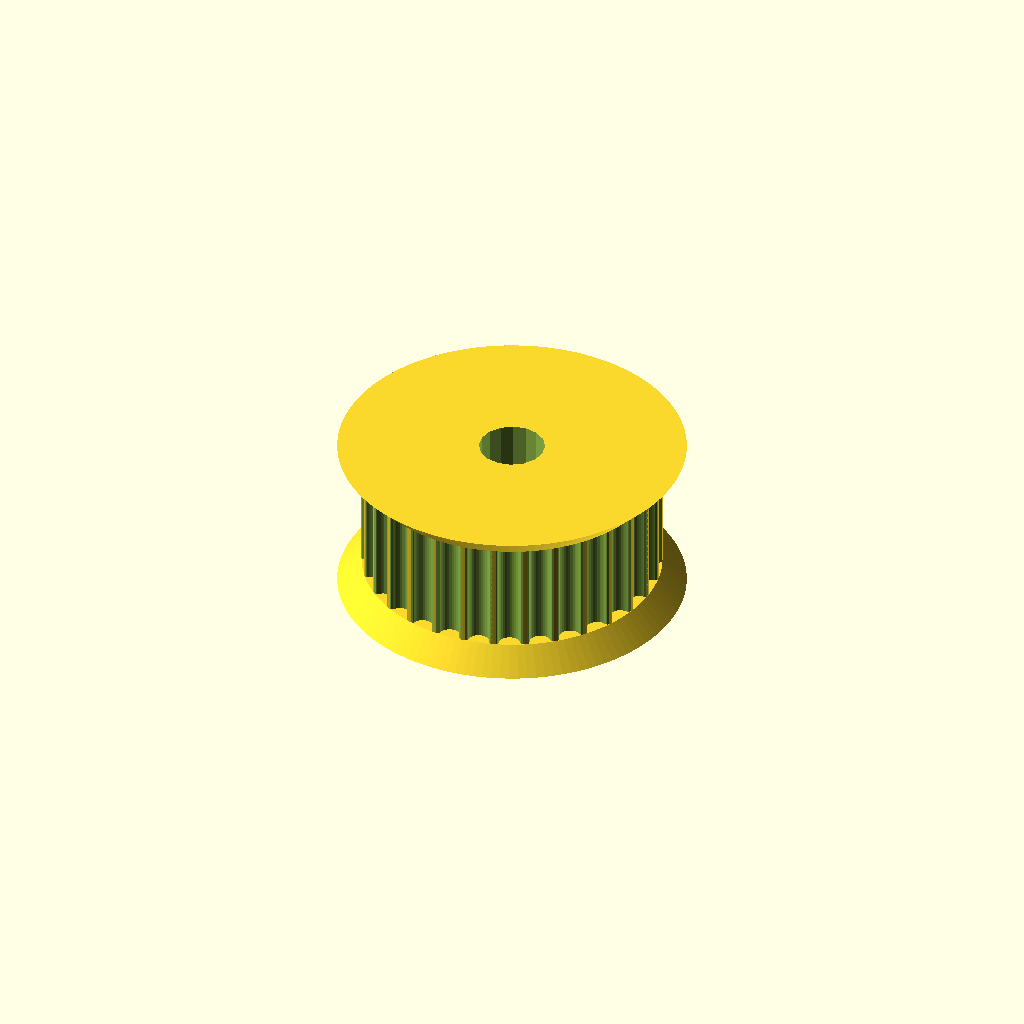
Cell 1 — every parameter at its default value.
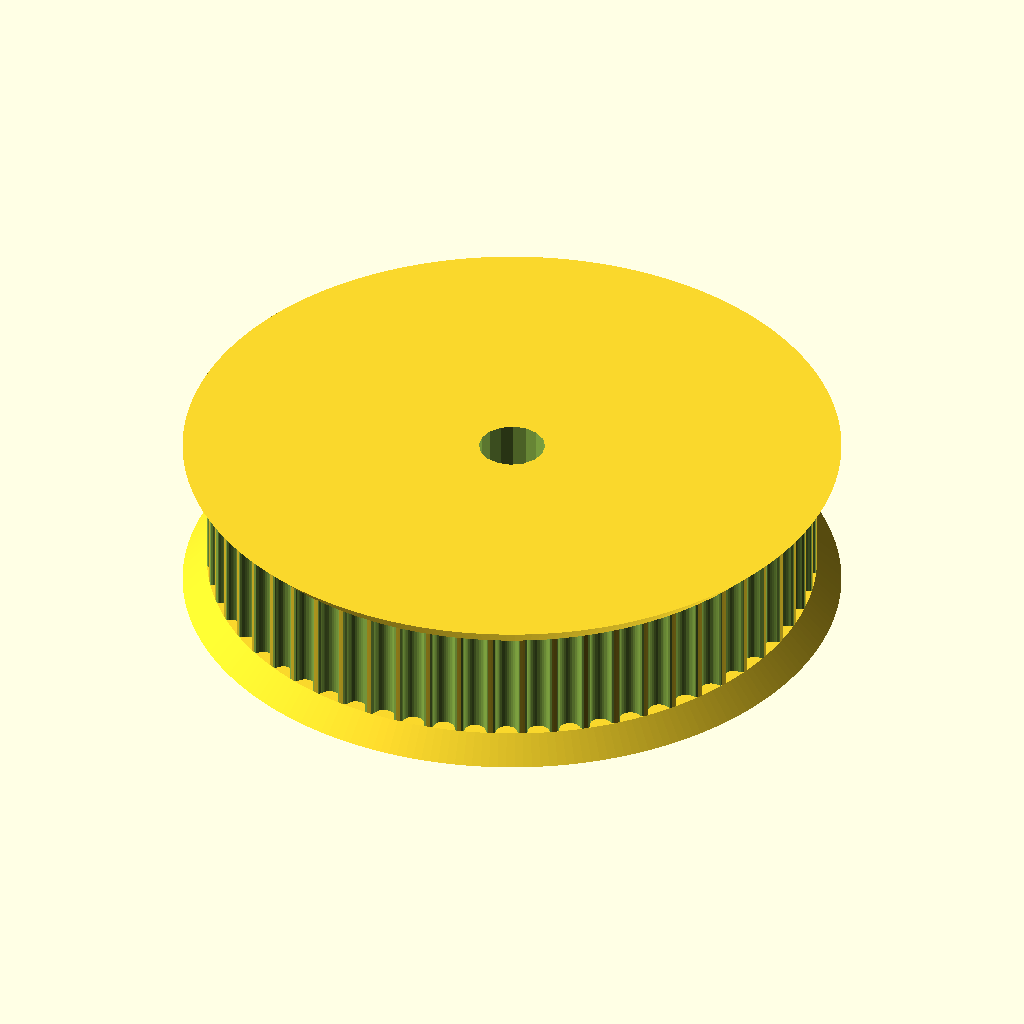
Cell 2: the same model with teeth = 60.
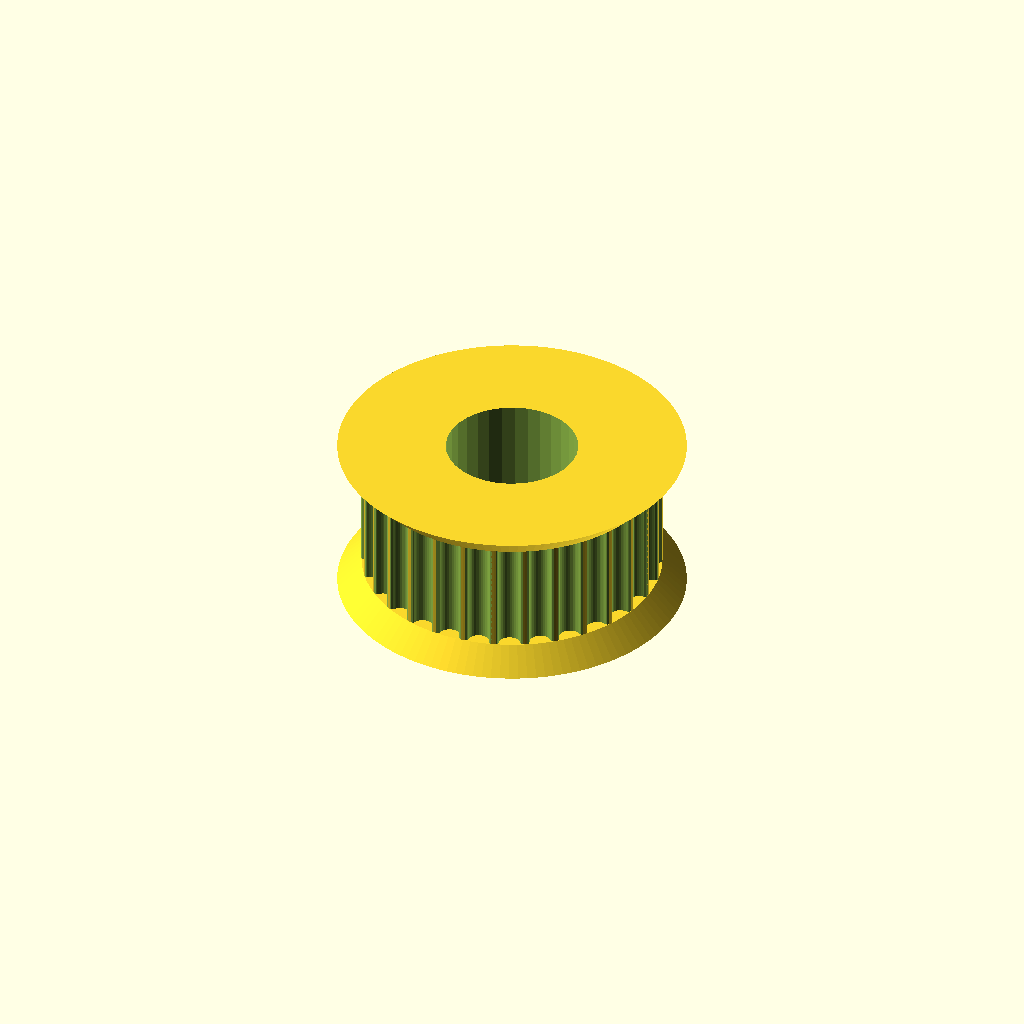
Cell 3: motor_shaft = 8.2 (everything else at default).
One fixed orthographic camera (rotation 55°, 0°, 25°; colour scheme Cornfield) for every cell.
OpenSCAD source file 3D_parts/Pulley_small.scad:
// Parametric Pulley with multiple belt profiles
// by droftarts January 2012

// Based on pulleys by:
// http://www.thingiverse.com/thing:11256 by me!
// https://github.com/prusajr/PrusaMendel by Josef Prusa
// http://www.thingiverse.com/thing:3104 by GilesBathgate
// http://www.thingiverse.com/thing:2079 by nophead

// dxf tooth data from http://oem.cadregister.com/asp/PPOW_Entry.asp?company=915217&elementID=07807803/METRIC/URETH/WV0025/F
// pulley diameter checked and modelled from data at http://www.sdp-si.com/D265/HTML/D265T016.html

/**
 * @name Pulley
 * @category Printed
 * @using 1 x m3 nut, normal or nyloc
 * @using 1 x m3x10 set screw or 1 x m3x8 grub screw
 */


// tuneable constants

teeth = 30;			// Number of teeth, standard Mendel T5 belt = 8, gives Outside Diameter of 11.88mm
profile = 12;		// 1=MXL 2=40DP 3=XL 4=H 5=T2.5 6=T5 7=T10 8=AT5 9=HTD_3mm 10=HTD_5mm 11=HTD_8mm 12=GT2_2mm 13=GT2_3mm 14=GT2_5mm

motor_shaft = 4.1;	// NEMA17 motor shaft exact diameter = 5
m3_dia = 3.2;		// 3mm hole diameter
m3_nut_hex = 1;		// 1 for hex, 0 for square nut
m3_nut_flats = 5.7;	// normal M3 hex nut exact width = 5.5
m3_nut_depth = 2.7;	// normal M3 hex nut exact depth = 2.4, nyloc = 4

retainer = 1;		// Belt retainer above teeth, 0 = No, 1 = Yes
retainer_ht = 1.5;	// height of retainer flange over pulley, standard = 1.5
idler = 1;			// Belt retainer below teeth, 0 = No, 1 = Yes
idler_ht = 1.5;		// height of idler flange over pulley, standard = 1.5

pulley_t_ht = 7;	// length of toothed part of pulley, standard = 12
pulley_b_ht = 1.5;		// pulley base height, standard = 8. Set to same as idler_ht if you want an idler but no pulley.
pulley_b_dia = 20;	// pulley base diameter, standard = 20
no_of_nuts = 0;		// number of captive nuts required, standard = 1
nut_angle = 90;		// angle between nuts, standard = 90
nut_shaft_distance = 1.2;	// distance between inner face of nut and shaft, can be negative.


//	********************************
//	** Scaling tooth for good fit **
//	********************************
/*	To improve fit of belt to pulley, set the following constant. Decrease or increase by 0.1mm at a time. We are modelling the *BELT* tooth here, not the tooth on the pulley. Increasing the number will *decrease* the pulley tooth size. Increasing the tooth width will also scale proportionately the tooth depth, to maintain the shape of the tooth, and increase how far into the pulley the tooth is indented. Can be negative */

additional_tooth_width = 0.2; //mm

//	If you need more tooth depth than this provides, adjust the following constant. However, this will cause the shape of the tooth to change.

additional_tooth_depth = 0; //mm

// calculated constants

nut_elevation = pulley_b_ht/2;
m3_nut_points = 2*((m3_nut_flats/2)/cos(30)); // This is needed for the nut trap

// The following set the pulley diameter for a given number of teeth

MXL_pulley_dia = tooth_spacing (2.032,0.254);
40DP_pulley_dia = tooth_spacing (2.07264,0.1778);
XL_pulley_dia = tooth_spacing (5.08,0.254);
H_pulley_dia = tooth_spacing (9.525,0.381);
T2_5_pulley_dia = tooth_spaceing_curvefit (0.7467,0.796,1.026);
T5_pulley_dia = tooth_spaceing_curvefit (0.6523,1.591,1.064);
T10_pulley_dia = tooth_spacing (10,0.93);
AT5_pulley_dia = tooth_spaceing_curvefit (0.6523,1.591,1.064);
HTD_3mm_pulley_dia = tooth_spacing (3,0.381);
HTD_5mm_pulley_dia = tooth_spacing (5,0.5715);
HTD_8mm_pulley_dia = tooth_spacing (8,0.6858);
GT2_2mm_pulley_dia = tooth_spacing (2,0.254);
GT2_3mm_pulley_dia = tooth_spacing (3,0.381);
GT2_5mm_pulley_dia = tooth_spacing (5,0.5715);

// The following calls the pulley creation part, and passes the pulley diameter and tooth width to that module

if ( profile == 1 ) { pulley ( "MXL" , MXL_pulley_dia , 0.508 , 1.321 ); }
if ( profile == 2 ) { pulley ( "40 D.P." , 40DP_pulley_dia , 0.457 , 1.226 ); }
if ( profile == 3 ) { pulley ( "XL" , XL_pulley_dia , 1.27, 3.051 ); }
if ( profile == 4 ) { pulley ( "H" , H_pulley_dia ,1.905 , 5.359 ); }
if ( profile == 5 ) { pulley ( "T2.5" , T2_5_pulley_dia , 0.7 , 1.678 ); }
if ( profile == 6 ) { pulley ( "T5" , T5_pulley_dia , 1.19 , 3.264 ); }
if ( profile == 7 ) { pulley ( "T10" , T10_pulley_dia , 2.5 , 6.13 ); }
if ( profile == 8 ) { pulley ( "AT5" , AT5_pulley_dia , 1.19 , 4.268 ); }
if ( profile == 9 ) { pulley ( "HTD 3mm" , HTD_3mm_pulley_dia , 1.289 , 2.27 ); }
if ( profile == 10 ) { pulley ( "HTD 5mm" , HTD_5mm_pulley_dia , 2.199 , 3.781 ); }
if ( profile == 11 ) { pulley ( "HTD 8mm" , HTD_8mm_pulley_dia , 3.607 , 6.603 ); }
if ( profile == 12 ) { pulley ( "GT2 2mm" , GT2_2mm_pulley_dia , 0.764 , 1.494 ); }
if ( profile == 13 ) { pulley ( "GT2 3mm" , GT2_3mm_pulley_dia , 1.169 , 2.31 ); }
if ( profile == 14 ) { pulley ( "GT2 5mm" , GT2_5mm_pulley_dia , 1.969 , 3.952 ); }

// Functions

function tooth_spaceing_curvefit (b,c,d)
	= ((c * pow(teeth,d)) / (b + pow(teeth,d))) * teeth ;

function tooth_spacing(tooth_pitch,pitch_line_offset)
	= (2*((teeth*tooth_pitch)/(3.14159265*2)-pitch_line_offset)) ;

// Main Module

module pulley( belt_type , pulley_OD , tooth_depth , tooth_width )
	{
	echo (str("Belt type = ",belt_type,"; Number of teeth = ",teeth,"; Pulley Outside Diameter = ",pulley_OD,"mm "));
	tooth_distance_from_centre = sqrt( pow(pulley_OD/2,2) - pow((tooth_width+additional_tooth_width)/2,2));
	tooth_width_scale = (tooth_width + additional_tooth_width ) / tooth_width;
	tooth_depth_scale = ((tooth_depth + additional_tooth_depth ) / tooth_depth) ;


//	************************************************************************
//	*** uncomment the following line if pulley is wider than puller base ***
//	************************************************************************

//	translate ([0,0, pulley_b_ht + pulley_t_ht + retainer_ht ]) rotate ([0,180,0])

	difference()
	 {	 
		union()
		{
			//base
	
			if ( pulley_b_ht < 2 ) { echo ("CAN'T DRAW PULLEY BASE, HEIGHT LESS THAN 2!!!"); } else {
				rotate_extrude($fn=pulley_b_dia*2)
				{
						square([pulley_b_dia/2-1,pulley_b_ht]);
						square([pulley_b_dia/2,pulley_b_ht-1]);
						translate([pulley_b_dia/2-1,pulley_b_ht-1]) circle(1);
				}
			}
	
		difference()
			{
			//shaft - diameter is outside diameter of pulley
			
			translate([0,0,pulley_b_ht]) 
			rotate ([0,0,360/(teeth*4)]) 
			cylinder(r=pulley_OD/2,h=pulley_t_ht, $fn=teeth*4);
	
			//teeth - cut out of shaft
		
			for(i=[1:teeth]) 
			rotate([0,0,i*(360/teeth)])
			translate([0,-tooth_distance_from_centre,pulley_b_ht -1]) 
			scale ([ tooth_width_scale , tooth_depth_scale , 1 ]) 
			{
			if ( profile == 1 ) { MXL();}
			if ( profile == 2 ) { 40DP();}
			if ( profile == 3 ) { XL();}
			if ( profile == 4 ) { H();}
			if ( profile == 5 ) { T2_5();}
			if ( profile == 6 ) { T5();}
			if ( profile == 7 ) { T10();}
			if ( profile == 8 ) { AT5();}
			if ( profile == 9 ) { HTD_3mm();}
			if ( profile == 10 ) { HTD_5mm();}
			if ( profile == 11 ) { HTD_8mm();}
			if ( profile == 12 ) { GT2_2mm();}
			if ( profile == 13 ) { GT2_3mm();}
			if ( profile == 14 ) { GT2_5mm();}
			}

			}
			
		//belt retainer / idler
		if ( retainer > 0 ) {translate ([0,0, pulley_b_ht + pulley_t_ht ]) 
		rotate_extrude($fn=teeth*4)  
		polygon([[0,0],[pulley_OD/2,0],[pulley_OD/2 + retainer_ht , retainer_ht],[0 , retainer_ht],[0,0]]);}
		
		if ( idler > 0 ) {translate ([0,0, pulley_b_ht - idler_ht ]) 
		rotate_extrude($fn=teeth*4)  
		polygon([[0,0],[pulley_OD/2 + idler_ht,0],[pulley_OD/2 , idler_ht],[0 , idler_ht],[0,0]]);}
	
		}
	   
		//hole for motor shaft
		translate([0,0,-1])cylinder(r=motor_shaft/2,h=pulley_b_ht + pulley_t_ht + retainer_ht + 2,$fn=motor_shaft*4);
				
		//captive nut and grub screw holes
	
		if ( pulley_b_ht < m3_nut_flats ) { echo ("CAN'T DRAW CAPTIVE NUTS, HEIGHT LESS THAN NUT DIAMETER!!!"); } else {
		if ( (pulley_b_dia - motor_shaft)/2 < m3_nut_depth + 3 ) { echo ("CAN'T DRAW CAPTIVE NUTS, DIAMETER TOO SMALL FOR NUT DEPTH!!!"); } else {
	
			for(j=[1:no_of_nuts]) rotate([0,0,j*nut_angle])
			translate([0,0,nut_elevation])rotate([90,0,0])
	
			union()
			{
				//entrance
				translate([0,-pulley_b_ht/4-0.5,motor_shaft/2+m3_nut_depth/2+nut_shaft_distance]) cube([m3_nut_flats,pulley_b_ht/2+1,m3_nut_depth],center=true);
	
				//nut
				if ( m3_nut_hex > 0 )
					{
						// hex nut
						translate([0,0.25,motor_shaft/2+m3_nut_depth/2+nut_shaft_distance]) rotate([0,0,30]) cylinder(r=m3_nut_points/2,h=m3_nut_depth,center=true,$fn=6);
					} else {
						// square nut
						translate([0,0.25,motor_shaft/2+m3_nut_depth/2+nut_shaft_distance]) cube([m3_nut_flats,m3_nut_flats,m3_nut_depth],center=true);
					}
	
				//grub screw hole
				rotate([0,0,22.5])cylinder(r=m3_dia/2,h=pulley_b_dia/2+1,$fn=8);
			}
		}}
	 }
	   
	}


// Tooth profile modules

module MXL()
	{
	linear_extrude(height=pulley_t_ht+2) polygon([[-0.660421,-0.5],[-0.660421,0],[-0.621898,0.006033],[-0.587714,0.023037],[-0.560056,0.049424],[-0.541182,0.083609],[-0.417357,0.424392],[-0.398413,0.458752],[-0.370649,0.48514],[-0.336324,0.502074],[-0.297744,0.508035],[0.297744,0.508035],[0.336268,0.502074],[0.370452,0.48514],[0.39811,0.458752],[0.416983,0.424392],[0.540808,0.083609],[0.559752,0.049424],[0.587516,0.023037],[0.621841,0.006033],[0.660421,0],[0.660421,-0.5]]);
	}

module 40DP()
	{
	linear_extrude(height=pulley_t_ht+2) polygon([[-0.612775,-0.5],[-0.612775,0],[-0.574719,0.010187],[-0.546453,0.0381],[-0.355953,0.3683],[-0.327604,0.405408],[-0.291086,0.433388],[-0.248548,0.451049],[-0.202142,0.4572],[0.202494,0.4572],[0.248653,0.451049],[0.291042,0.433388],[0.327609,0.405408],[0.356306,0.3683],[0.546806,0.0381],[0.574499,0.010187],[0.612775,0],[0.612775,-0.5]]);
	}

module XL()
	{
	linear_extrude(height=pulley_t_ht+2) polygon([[-1.525411,-1],[-1.525411,0],[-1.41777,0.015495],[-1.320712,0.059664],[-1.239661,0.129034],[-1.180042,0.220133],[-0.793044,1.050219],[-0.733574,1.141021],[-0.652507,1.210425],[-0.555366,1.254759],[-0.447675,1.270353],[0.447675,1.270353],[0.555366,1.254759],[0.652507,1.210425],[0.733574,1.141021],[0.793044,1.050219],[1.180042,0.220133],[1.239711,0.129034],[1.320844,0.059664],[1.417919,0.015495],[1.525411,0],[1.525411,-1]]);
	}

module H()
	{
	linear_extrude(height=pulley_t_ht+2) polygon([[-2.6797,-1],[-2.6797,0],[-2.600907,0.006138],[-2.525342,0.024024],[-2.45412,0.052881],[-2.388351,0.091909],[-2.329145,0.140328],[-2.277614,0.197358],[-2.234875,0.262205],[-2.202032,0.334091],[-1.75224,1.57093],[-1.719538,1.642815],[-1.676883,1.707663],[-1.62542,1.764693],[-1.566256,1.813112],[-1.500512,1.85214],[-1.4293,1.880997],[-1.353742,1.898883],[-1.274949,1.905021],[1.275281,1.905021],[1.354056,1.898883],[1.429576,1.880997],[1.500731,1.85214],[1.566411,1.813112],[1.625508,1.764693],[1.676919,1.707663],[1.719531,1.642815],[1.752233,1.57093],[2.20273,0.334091],[2.235433,0.262205],[2.278045,0.197358],[2.329455,0.140328],[2.388553,0.091909],[2.454233,0.052881],[2.525384,0.024024],[2.600904,0.006138],[2.6797,0],[2.6797,-1]]);
	}

module T2_5()
	{
	linear_extrude(height=pulley_t_ht+2) polygon([[-0.839258,-0.5],[-0.839258,0],[-0.770246,0.021652],[-0.726369,0.079022],[-0.529167,0.620889],[-0.485025,0.67826],[-0.416278,0.699911],[0.416278,0.699911],[0.484849,0.67826],[0.528814,0.620889],[0.726369,0.079022],[0.770114,0.021652],[0.839258,0],[0.839258,-0.5]]);
	}

module T5()
	{
	linear_extrude(height=pulley_t_ht+2) polygon([[-1.632126,-0.5],[-1.632126,0],[-1.568549,0.004939],[-1.507539,0.019367],[-1.450023,0.042686],[-1.396912,0.074224],[-1.349125,0.113379],[-1.307581,0.159508],[-1.273186,0.211991],[-1.246868,0.270192],[-1.009802,0.920362],[-0.983414,0.978433],[-0.949018,1.030788],[-0.907524,1.076798],[-0.859829,1.115847],[-0.80682,1.147314],[-0.749402,1.170562],[-0.688471,1.184956],[-0.624921,1.189895],[0.624971,1.189895],[0.688622,1.184956],[0.749607,1.170562],[0.807043,1.147314],[0.860055,1.115847],[0.907754,1.076798],[0.949269,1.030788],[0.9837,0.978433],[1.010193,0.920362],[1.246907,0.270192],[1.273295,0.211991],[1.307726,0.159508],[1.349276,0.113379],[1.397039,0.074224],[1.450111,0.042686],[1.507589,0.019367],[1.568563,0.004939],[1.632126,0],[1.632126,-0.5]]);
	}

module T10()
	{
	linear_extrude(height=pulley_t_ht+2) polygon([[-3.06511,-1],[-3.06511,0],[-2.971998,0.007239],[-2.882718,0.028344],[-2.79859,0.062396],[-2.720931,0.108479],[-2.651061,0.165675],[-2.590298,0.233065],[-2.539962,0.309732],[-2.501371,0.394759],[-1.879071,2.105025],[-1.840363,2.190052],[-1.789939,2.266719],[-1.729114,2.334109],[-1.659202,2.391304],[-1.581518,2.437387],[-1.497376,2.47144],[-1.408092,2.492545],[-1.314979,2.499784],[1.314979,2.499784],[1.408091,2.492545],[1.497371,2.47144],[1.581499,2.437387],[1.659158,2.391304],[1.729028,2.334109],[1.789791,2.266719],[1.840127,2.190052],[1.878718,2.105025],[2.501018,0.394759],[2.539726,0.309732],[2.59015,0.233065],[2.650975,0.165675],[2.720887,0.108479],[2.798571,0.062396],[2.882713,0.028344],[2.971997,0.007239],[3.06511,0],[3.06511,-1]]);
	}

module AT5()
	{
	linear_extrude(height=pulley_t_ht+2) polygon([[-2.134129,-0.75],[-2.134129,0],[-2.058023,0.005488],[-1.984595,0.021547],[-1.914806,0.047569],[-1.849614,0.082947],[-1.789978,0.127073],[-1.736857,0.179338],[-1.691211,0.239136],[-1.653999,0.305859],[-1.349199,0.959203],[-1.286933,1.054635],[-1.201914,1.127346],[-1.099961,1.173664],[-0.986896,1.18992],[0.986543,1.18992],[1.099614,1.173664],[1.201605,1.127346],[1.286729,1.054635],[1.349199,0.959203],[1.653646,0.305859],[1.690859,0.239136],[1.73651,0.179338],[1.789644,0.127073],[1.849305,0.082947],[1.914539,0.047569],[1.984392,0.021547],[2.057906,0.005488],[2.134129,0],[2.134129,-0.75]]);
	}

module HTD_3mm()
	{
	linear_extrude(height=pulley_t_ht+2) polygon([[-1.135062,-0.5],[-1.135062,0],[-1.048323,0.015484],[-0.974284,0.058517],[-0.919162,0.123974],[-0.889176,0.206728],[-0.81721,0.579614],[-0.800806,0.653232],[-0.778384,0.72416],[-0.750244,0.792137],[-0.716685,0.856903],[-0.678005,0.918199],[-0.634505,0.975764],[-0.586483,1.029338],[-0.534238,1.078662],[-0.47807,1.123476],[-0.418278,1.16352],[-0.355162,1.198533],[-0.289019,1.228257],[-0.22015,1.25243],[-0.148854,1.270793],[-0.07543,1.283087],[-0.000176,1.28905],[0.075081,1.283145],[0.148515,1.270895],[0.219827,1.252561],[0.288716,1.228406],[0.354879,1.19869],[0.418018,1.163675],[0.477831,1.123623],[0.534017,1.078795],[0.586276,1.029452],[0.634307,0.975857],[0.677809,0.91827],[0.716481,0.856953],[0.750022,0.792167],[0.778133,0.724174],[0.800511,0.653236],[0.816857,0.579614],[0.888471,0.206728],[0.919014,0.123974],[0.974328,0.058517],[1.048362,0.015484],[1.135062,0],[1.135062,-0.5]]);
	}

module HTD_5mm()
	{
	linear_extrude(height=pulley_t_ht+2) polygon([[-1.89036,-0.75],[-1.89036,0],[-1.741168,0.02669],[-1.61387,0.100806],[-1.518984,0.21342],[-1.467026,0.3556],[-1.427162,0.960967],[-1.398568,1.089602],[-1.359437,1.213531],[-1.310296,1.332296],[-1.251672,1.445441],[-1.184092,1.552509],[-1.108081,1.653042],[-1.024167,1.746585],[-0.932877,1.832681],[-0.834736,1.910872],[-0.730271,1.980701],[-0.62001,2.041713],[-0.504478,2.09345],[-0.384202,2.135455],[-0.259708,2.167271],[-0.131524,2.188443],[-0.000176,2.198511],[0.131296,2.188504],[0.259588,2.167387],[0.384174,2.135616],[0.504527,2.093648],[0.620123,2.04194],[0.730433,1.980949],[0.834934,1.911132],[0.933097,1.832945],[1.024398,1.746846],[1.108311,1.653291],[1.184308,1.552736],[1.251865,1.445639],[1.310455,1.332457],[1.359552,1.213647],[1.39863,1.089664],[1.427162,0.960967],[1.467026,0.3556],[1.518984,0.21342],[1.61387,0.100806],[1.741168,0.02669],[1.89036,0],[1.89036,-0.75]]);
	}

module HTD_8mm()
	{
	linear_extrude(height=pulley_t_ht+2) polygon([[-3.301471,-1],[-3.301471,0],[-3.16611,0.012093],[-3.038062,0.047068],[-2.919646,0.10297],[-2.813182,0.177844],[-2.720989,0.269734],[-2.645387,0.376684],[-2.588694,0.496739],[-2.553229,0.627944],[-2.460801,1.470025],[-2.411413,1.691917],[-2.343887,1.905691],[-2.259126,2.110563],[-2.158035,2.30575],[-2.041518,2.490467],[-1.910478,2.66393],[-1.76582,2.825356],[-1.608446,2.973961],[-1.439261,3.10896],[-1.259169,3.22957],[-1.069074,3.335006],[-0.869878,3.424485],[-0.662487,3.497224],[-0.447804,3.552437],[-0.226732,3.589341],[-0.000176,3.607153],[0.226511,3.589461],[0.447712,3.552654],[0.66252,3.497516],[0.870027,3.424833],[1.069329,3.33539],[1.259517,3.229973],[1.439687,3.109367],[1.608931,2.974358],[1.766344,2.825731],[1.911018,2.664271],[2.042047,2.490765],[2.158526,2.305998],[2.259547,2.110755],[2.344204,1.905821],[2.411591,1.691983],[2.460801,1.470025],[2.553229,0.627944],[2.588592,0.496739],[2.645238,0.376684],[2.720834,0.269734],[2.81305,0.177844],[2.919553,0.10297],[3.038012,0.047068],[3.166095,0.012093],[3.301471,0],[3.301471,-1]]);
	}

module GT2_2mm()
	{
	linear_extrude(height=pulley_t_ht+2) polygon([[0.747183,-0.5],[0.747183,0],[0.647876,0.037218],[0.598311,0.130528],[0.578556,0.238423],[0.547158,0.343077],[0.504649,0.443762],[0.451556,0.53975],[0.358229,0.636924],[0.2484,0.707276],[0.127259,0.750044],[0,0.76447],[-0.127259,0.750044],[-0.2484,0.707276],[-0.358229,0.636924],[-0.451556,0.53975],[-0.504797,0.443762],[-0.547291,0.343077],[-0.578605,0.238423],[-0.598311,0.130528],[-0.648009,0.037218],[-0.747183,0],[-0.747183,-0.5]]);
	}

module GT2_3mm()
	{
	linear_extrude(height=pulley_t_ht+2) polygon([[-1.155171,-0.5],[-1.155171,0],[-1.065317,0.016448],[-0.989057,0.062001],[-0.93297,0.130969],[-0.90364,0.217664],[-0.863705,0.408181],[-0.800056,0.591388],[-0.713587,0.765004],[-0.60519,0.926747],[-0.469751,1.032548],[-0.320719,1.108119],[-0.162625,1.153462],[0,1.168577],[0.162625,1.153462],[0.320719,1.108119],[0.469751,1.032548],[0.60519,0.926747],[0.713587,0.765004],[0.800056,0.591388],[0.863705,0.408181],[0.90364,0.217664],[0.932921,0.130969],[0.988924,0.062001],[1.065168,0.016448],[1.155171,0],[1.155171,-0.5]]);
	}

module GT2_5mm()
	{
	linear_extrude(height=pulley_t_ht+2) polygon([[-1.975908,-0.75],[-1.975908,0],[-1.797959,0.03212],[-1.646634,0.121224],[-1.534534,0.256431],[-1.474258,0.426861],[-1.446911,0.570808],[-1.411774,0.712722],[-1.368964,0.852287],[-1.318597,0.989189],[-1.260788,1.123115],[-1.195654,1.25375],[-1.12331,1.380781],[-1.043869,1.503892],[-0.935264,1.612278],[-0.817959,1.706414],[-0.693181,1.786237],[-0.562151,1.851687],[-0.426095,1.9027],[-0.286235,1.939214],[-0.143795,1.961168],[0,1.9685],[0.143796,1.961168],[0.286235,1.939214],[0.426095,1.9027],[0.562151,1.851687],[0.693181,1.786237],[0.817959,1.706414],[0.935263,1.612278],[1.043869,1.503892],[1.123207,1.380781],[1.195509,1.25375],[1.26065,1.123115],[1.318507,0.989189],[1.368956,0.852287],[1.411872,0.712722],[1.447132,0.570808],[1.474611,0.426861],[1.534583,0.256431],[1.646678,0.121223],[1.798064,0.03212],[1.975908,0],[1.975908,-0.75]]);
	}
Parameter table extracted from the source (name, type, default, range or options):
teeth: number, default 30
profile: number, default 12
motor_shaft: number, default 4.1
m3_dia: number, default 3.2
m3_nut_hex: number, default 1
m3_nut_flats: number, default 5.7
m3_nut_depth: number, default 2.7
retainer: number, default 1
retainer_ht: number, default 1.5
idler: number, default 1
idler_ht: number, default 1.5
pulley_t_ht: number, default 7
pulley_b_ht: number, default 1.5
pulley_b_dia: number, default 20
no_of_nuts: number, default 0
nut_angle: number, default 90
nut_shaft_distance: number, default 1.2
additional_tooth_width: number, default 0.2
additional_tooth_depth: number, default 0
